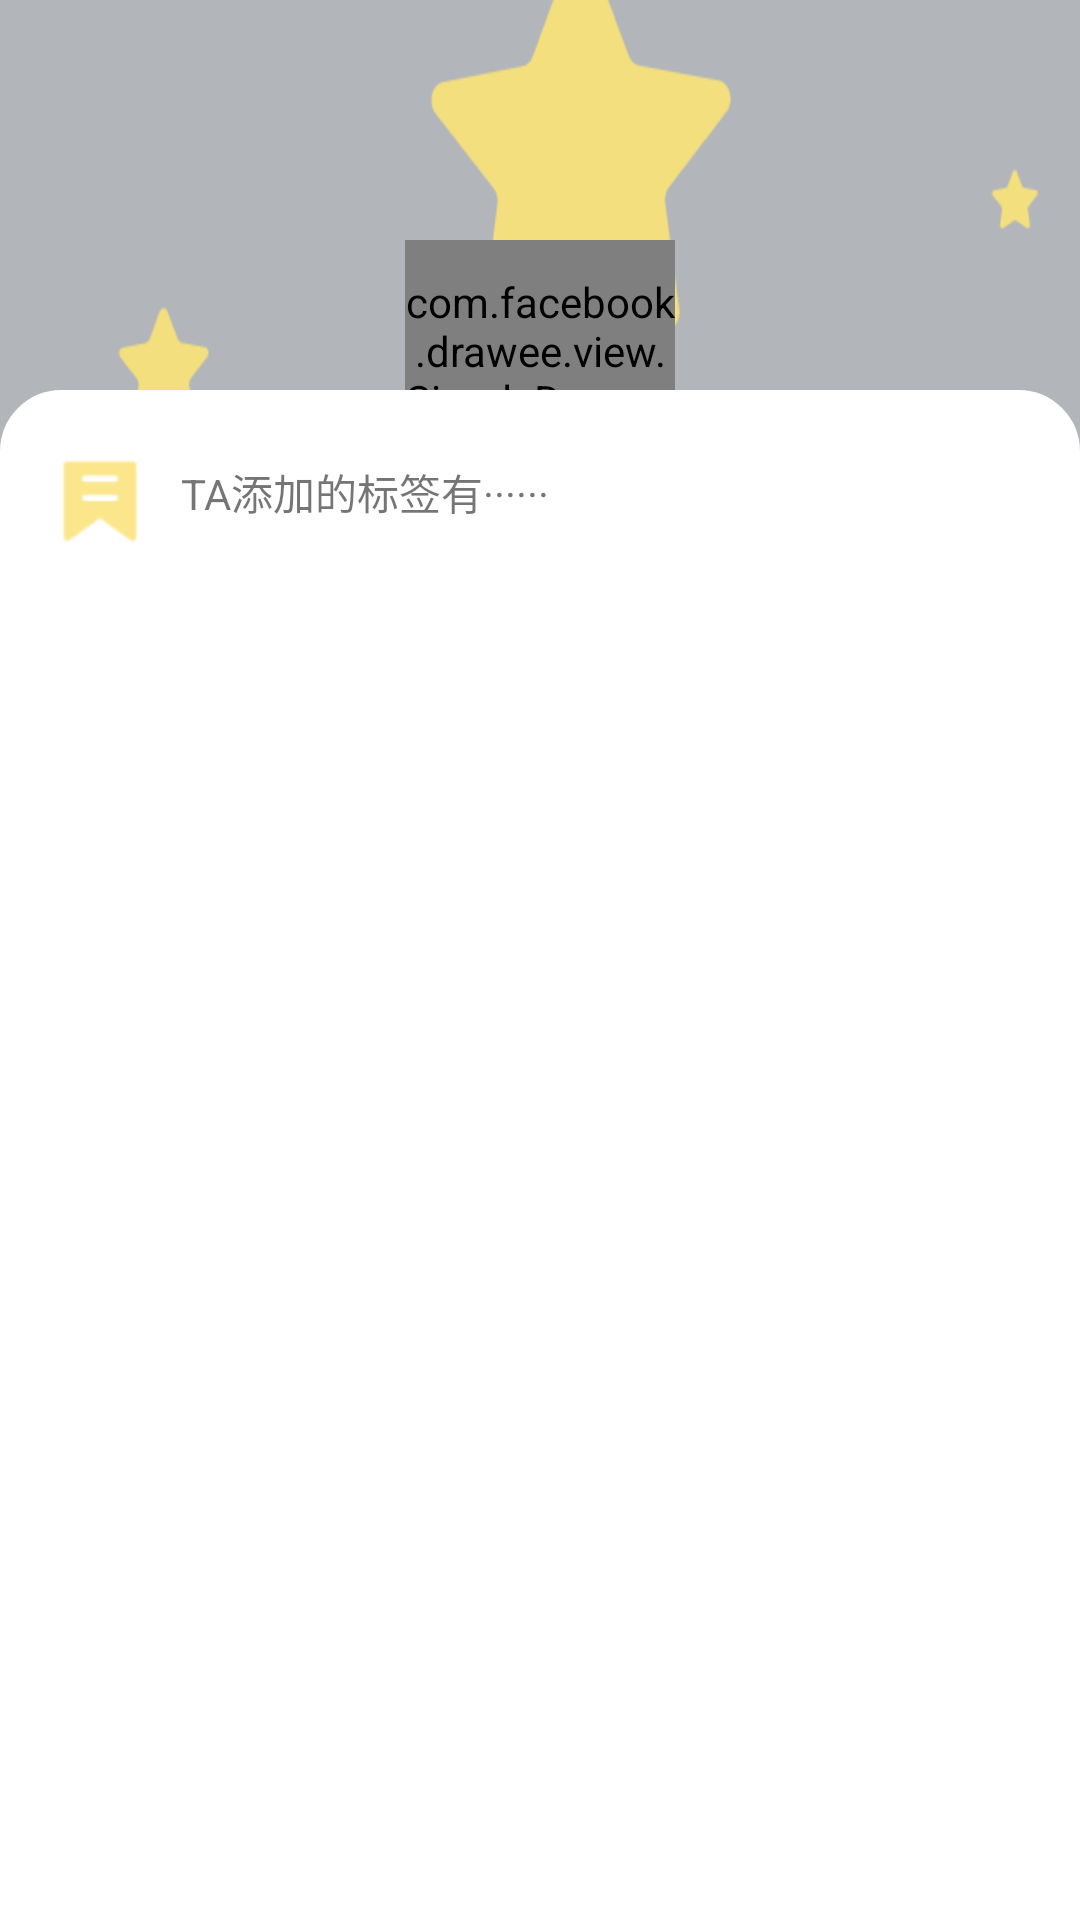

Layout XML and referenced resources for this Android screen:
<!-- AndroidManifest.xml: application theme Theme.SC -->
<!-- res/layout/see_user_nomotion.xml -->
<?xml version="1.0" encoding="utf-8"?>
<androidx.constraintlayout.widget.ConstraintLayout xmlns:android="http://schemas.android.com/apk/res/android"
    xmlns:app="http://schemas.android.com/apk/res-auto"
    android:layout_width="match_parent"
    android:layout_height="match_parent"
    xmlns:tools="http://schemas.android.com/tools"
    xmlns:fresco="http://schemas.android.com/apk/res-auto">

    <ImageButton
        android:id="@+id/background_back"
        android:layout_width="35dp"
        android:layout_height="35dp"
        android:layout_marginStart="5dp"
        android:layout_marginTop="30dp"
        android:background="@drawable/ic_baseline_chevron_left_24"
        android:scaleType="fitXY"
        app:layout_constraintBottom_toBottomOf="parent"
        app:layout_constraintEnd_toEndOf="parent"
        app:layout_constraintHorizontal_bias="0.016"
        app:layout_constraintStart_toStartOf="parent"
        app:layout_constraintTop_toTopOf="parent"
        app:layout_constraintVertical_bias="0.0" />

    <ImageView
        android:id="@+id/imageView7"
        android:layout_width="match_parent"
        android:layout_height="wrap_content"
        android:scaleType="fitXY"
        app:layout_constraintEnd_toEndOf="parent"
        app:layout_constraintStart_toStartOf="parent"
        app:layout_constraintTop_toTopOf="parent"
        app:srcCompat="@mipmap/userlongback" />

    <com.facebook.drawee.view.SimpleDraweeView
        android:id="@+id/see_user_iv"
        android:layout_width="90dp"
        android:layout_height="90dp"
        android:layout_marginTop="80dp"
        android:scaleType="fitXY"
        app:layout_constraintEnd_toEndOf="parent"
        app:layout_constraintStart_toStartOf="parent"
        app:layout_constraintTop_toTopOf="@+id/imageView7"
        fresco:placeholderImage="@mipmap/user_profile"
        fresco:placeholderImageScaleType="fitCenter"
        fresco:roundAsCircle="true"
        fresco:actualImageScaleType="focusCrop"
        />

    <TextView
        android:id="@+id/see_user_name"
        android:layout_width="wrap_content"
        android:layout_height="wrap_content"
        android:layout_marginTop="10dp"
        android:text=""
        android:textColor="#FFFFFF"
        app:layout_constraintEnd_toEndOf="@+id/see_user_iv"
        app:layout_constraintHorizontal_bias="0.488"
        app:layout_constraintStart_toStartOf="@+id/see_user_iv"
        app:layout_constraintTop_toBottomOf="@+id/see_user_iv" />

    <androidx.constraintlayout.widget.ConstraintLayout
        android:id="@+id/constraintLayout2"
        android:layout_width="match_parent"
        android:layout_height="510dp"
        android:layout_marginTop="15dp"
        android:background="@drawable/shape_corner_up"
        app:layout_constraintBottom_toBottomOf="parent"
        app:layout_constraintEnd_toEndOf="parent"
        app:layout_constraintHorizontal_bias="0.0"
        app:layout_constraintStart_toStartOf="parent"
        app:layout_constraintTop_toBottomOf="@+id/see_user_name"
        app:layout_constraintVertical_bias="1.0">

        <ImageView
            android:id="@+id/imageView4"
            android:layout_width="38dp"
            android:layout_height="36dp"
            android:layout_marginStart="5dp"
            android:layout_marginTop="5dp"
            app:layout_constraintBottom_toBottomOf="parent"
            app:layout_constraintEnd_toEndOf="parent"
            app:layout_constraintHorizontal_bias="0.029"
            app:layout_constraintStart_toStartOf="parent"
            app:layout_constraintTop_toTopOf="parent"
            app:layout_constraintVertical_bias="0.03"
            app:srcCompat="@mipmap/tag" />

        <TextView
            android:id="@+id/textView"
            android:layout_width="131dp"
            android:layout_height="24dp"
            android:text="TA添加的标签有······"
            app:layout_constraintBottom_toBottomOf="@+id/imageView4"
            app:layout_constraintEnd_toEndOf="parent"
            app:layout_constraintHorizontal_bias="0.045"
            app:layout_constraintStart_toEndOf="@+id/imageView4"
            app:layout_constraintTop_toTopOf="@+id/imageView4"
            app:layout_constraintVertical_bias="0.4" />

        <androidx.recyclerview.widget.RecyclerView
            android:id="@+id/see_user_rv"
            android:layout_width="match_parent"
            android:layout_height="wrap_content"
            android:layout_marginTop="15dp"
            app:layout_constraintBottom_toBottomOf="parent"
            app:layout_constraintEnd_toEndOf="parent"
            app:layout_constraintStart_toStartOf="parent"
            app:layout_constraintTop_toBottomOf="@+id/textView"
            app:layout_constraintVertical_bias="0.0">

        </androidx.recyclerview.widget.RecyclerView>

    </androidx.constraintlayout.widget.ConstraintLayout>

</androidx.constraintlayout.widget.ConstraintLayout>
<!-- resources referenced by this layout -->
<resources>
  <!-- drawable shape_corner_up (drawable) -->
  <?xml version="1.0" encoding="utf-8"?>
  <shape xmlns:android="http://schemas.android.com/apk/res/android">
      <solid android:color="#ffffff" />
      <corners android:topLeftRadius="20dp"
          android:topRightRadius="20dp"  />
      <stroke android:width="1dp"
          android:color="#ffffff" />
  </shape>
  <!-- mipmap tag: png bitmap (mipmap-xxxhdpi, 917 bytes) -->
  <!-- mipmap user_profile: png bitmap (mipmap-hdpi, 4189 bytes) -->
  <!-- mipmap userlongback: png bitmap (mipmap-hdpi, 22307 bytes) -->
  <style name="Theme.SC" parent="Theme.AppCompat.Light.NoActionBar">
          
          <item name="colorPrimary">@color/white</item>
          <item name="colorPrimaryVariant">@color/black</item>
          <item name="colorOnPrimary">@color/black</item>
          <item name="android:fitsSystemWindows">false</item>
          
          <item name="colorSecondary">@color/teal_200</item>
          <item name="colorSecondaryVariant">@color/teal_200</item>
          <item name="colorOnSecondary">@color/black</item>
          
          <item name="android:statusBarColor" tools:targetApi="l">?attr/colorPrimaryVariant</item>
          
      </style>
  <color name="white">#FFFFFFFF</color>
  <color name="black">#FF000000</color>
  <color name="teal_200">#FF03DAC5</color>
</resources>
